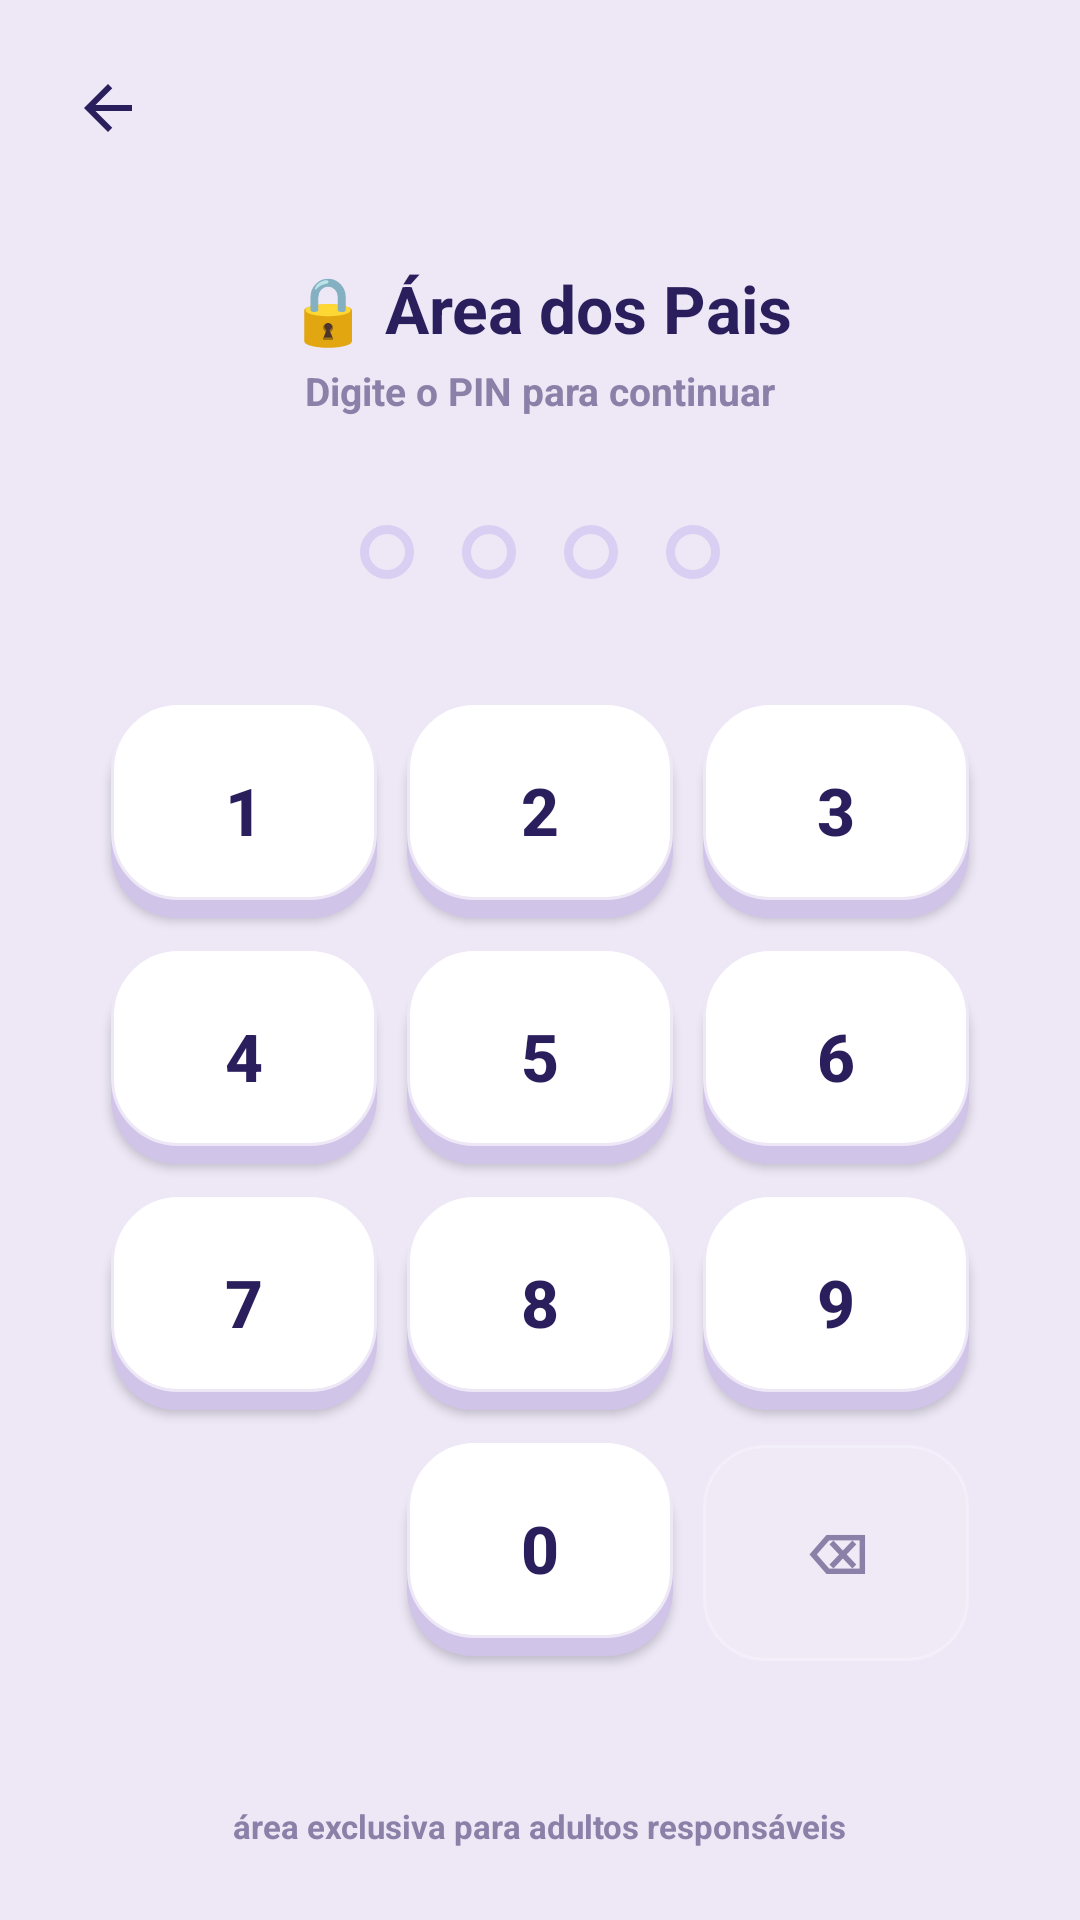

Here is an Android app screen rendered from its layout file. Give the layout XML and the strings, colors and styles it references.
<!-- AndroidManifest.xml: application theme Theme.GlicoKids -->
<!-- res/layout/activity_parent_security.xml -->
<?xml version="1.0" encoding="utf-8"?>
<androidx.constraintlayout.widget.ConstraintLayout xmlns:android="http://schemas.android.com/apk/res/android"
    xmlns:app="http://schemas.android.com/apk/res-auto"
    android:layout_width="match_parent" android:layout_height="match_parent"
    android:background="@color/lavender_bg">

    <ImageButton
        android:id="@+id/btnBack"
        android:layout_width="40dp" android:layout_height="40dp"
        android:layout_marginStart="16dp" android:layout_marginTop="16dp"
        android:background="@drawable/bg_circle_white" android:src="@drawable/ic_back_ink"
        android:contentDescription="Voltar"
        app:layout_constraintStart_toStartOf="parent" app:layout_constraintTop_toTopOf="parent"/>

    <TextView
        android:id="@+id/tvTitle"
        android:layout_width="wrap_content" android:layout_height="wrap_content"
        android:layout_marginTop="32dp"
        android:text="🔒 Área dos Pais"
        android:textColor="@color/ink" android:textSize="22sp" android:textStyle="bold"
        app:layout_constraintTop_toBottomOf="@id/btnBack"
        app:layout_constraintStart_toStartOf="parent" app:layout_constraintEnd_toEndOf="parent"/>

    <TextView
        android:id="@+id/tvSubtitle"
        android:layout_width="wrap_content" android:layout_height="wrap_content"
        android:layout_marginTop="4dp"
        android:text="Digite o PIN para continuar"
        android:textColor="@color/text_muted_light" android:textSize="13sp" android:textStyle="bold"
        app:layout_constraintTop_toBottomOf="@id/tvTitle"
        app:layout_constraintStart_toStartOf="parent" app:layout_constraintEnd_toEndOf="parent"/>

    <LinearLayout
        android:id="@+id/llPinDots"
        android:layout_width="wrap_content" android:layout_height="wrap_content"
        android:layout_marginTop="28dp" android:orientation="horizontal"
        app:layout_constraintTop_toBottomOf="@id/tvSubtitle"
        app:layout_constraintStart_toStartOf="parent" app:layout_constraintEnd_toEndOf="parent">
        <View android:id="@+id/dot1" android:layout_width="18dp" android:layout_height="18dp" android:layout_margin="8dp" android:background="@drawable/bg_pin_dot_empty"/>
        <View android:id="@+id/dot2" android:layout_width="18dp" android:layout_height="18dp" android:layout_margin="8dp" android:background="@drawable/bg_pin_dot_empty"/>
        <View android:id="@+id/dot3" android:layout_width="18dp" android:layout_height="18dp" android:layout_margin="8dp" android:background="@drawable/bg_pin_dot_empty"/>
        <View android:id="@+id/dot4" android:layout_width="18dp" android:layout_height="18dp" android:layout_margin="8dp" android:background="@drawable/bg_pin_dot_empty"/>
    </LinearLayout>

    <GridLayout
        android:id="@+id/glKeypad"
        android:layout_width="match_parent" android:layout_height="wrap_content"
        android:layout_marginHorizontal="32dp" android:layout_marginTop="28dp"
        android:columnCount="3"
        app:layout_constraintTop_toBottomOf="@id/llPinDots">
        <Button android:insetTop="0dp" android:insetBottom="0dp" android:layout_width="0dp" android:layout_height="72dp"
            android:layout_columnWeight="1" android:layout_margin="5dp" android:text="1"
            android:textSize="22sp" android:textStyle="bold" android:textColor="@color/ink"
            android:background="@drawable/bg_button_white_3d" app:backgroundTint="@null" android:id="@+id/btnKey1"/>
        <Button android:insetTop="0dp" android:insetBottom="0dp" android:layout_width="0dp" android:layout_height="72dp"
            android:layout_columnWeight="1" android:layout_margin="5dp" android:text="2"
            android:textSize="22sp" android:textStyle="bold" android:textColor="@color/ink"
            android:background="@drawable/bg_button_white_3d" app:backgroundTint="@null" android:id="@+id/btnKey2"/>
        <Button android:insetTop="0dp" android:insetBottom="0dp" android:layout_width="0dp" android:layout_height="72dp"
            android:layout_columnWeight="1" android:layout_margin="5dp" android:text="3"
            android:textSize="22sp" android:textStyle="bold" android:textColor="@color/ink"
            android:background="@drawable/bg_button_white_3d" app:backgroundTint="@null" android:id="@+id/btnKey3"/>
        <Button android:insetTop="0dp" android:insetBottom="0dp" android:layout_width="0dp" android:layout_height="72dp"
            android:layout_columnWeight="1" android:layout_margin="5dp" android:text="4"
            android:textSize="22sp" android:textStyle="bold" android:textColor="@color/ink"
            android:background="@drawable/bg_button_white_3d" app:backgroundTint="@null" android:id="@+id/btnKey4"/>
        <Button android:insetTop="0dp" android:insetBottom="0dp" android:layout_width="0dp" android:layout_height="72dp"
            android:layout_columnWeight="1" android:layout_margin="5dp" android:text="5"
            android:textSize="22sp" android:textStyle="bold" android:textColor="@color/ink"
            android:background="@drawable/bg_button_white_3d" app:backgroundTint="@null" android:id="@+id/btnKey5"/>
        <Button android:insetTop="0dp" android:insetBottom="0dp" android:layout_width="0dp" android:layout_height="72dp"
            android:layout_columnWeight="1" android:layout_margin="5dp" android:text="6"
            android:textSize="22sp" android:textStyle="bold" android:textColor="@color/ink"
            android:background="@drawable/bg_button_white_3d" app:backgroundTint="@null" android:id="@+id/btnKey6"/>
        <Button android:insetTop="0dp" android:insetBottom="0dp" android:layout_width="0dp" android:layout_height="72dp"
            android:layout_columnWeight="1" android:layout_margin="5dp" android:text="7"
            android:textSize="22sp" android:textStyle="bold" android:textColor="@color/ink"
            android:background="@drawable/bg_button_white_3d" app:backgroundTint="@null" android:id="@+id/btnKey7"/>
        <Button android:insetTop="0dp" android:insetBottom="0dp" android:layout_width="0dp" android:layout_height="72dp"
            android:layout_columnWeight="1" android:layout_margin="5dp" android:text="8"
            android:textSize="22sp" android:textStyle="bold" android:textColor="@color/ink"
            android:background="@drawable/bg_button_white_3d" app:backgroundTint="@null" android:id="@+id/btnKey8"/>
        <Button android:insetTop="0dp" android:insetBottom="0dp" android:layout_width="0dp" android:layout_height="72dp"
            android:layout_columnWeight="1" android:layout_margin="5dp" android:text="9"
            android:textSize="22sp" android:textStyle="bold" android:textColor="@color/ink"
            android:background="@drawable/bg_button_white_3d" app:backgroundTint="@null" android:id="@+id/btnKey9"/>
        <Space android:layout_width="0dp" android:layout_columnWeight="1"/>
        <Button android:insetTop="0dp" android:insetBottom="0dp" android:id="@+id/btnKey0" android:layout_width="0dp" android:layout_height="72dp"
            android:layout_columnWeight="1" android:layout_margin="5dp" android:text="0"
            android:textSize="22sp" android:textStyle="bold" android:textColor="@color/ink"
            android:background="@drawable/bg_button_white_3d" app:backgroundTint="@null"/>
        <Button android:insetTop="0dp" android:insetBottom="0dp" android:id="@+id/btnKeyDel" android:layout_width="0dp" android:layout_height="72dp"
            android:layout_columnWeight="1" android:layout_margin="5dp" android:text="⌫"
            android:textSize="18sp" android:textStyle="bold" android:textColor="@color/text_muted_light"
            android:background="@drawable/bg_glass_card" app:backgroundTint="@null"/>
    </GridLayout>

    <TextView
        android:layout_width="wrap_content" android:layout_height="wrap_content"
        android:layout_marginBottom="24dp"
        android:text="área exclusiva para adultos responsáveis"
        android:textColor="@color/text_muted_light" android:textSize="11sp" android:textStyle="bold"
        app:layout_constraintBottom_toBottomOf="parent"
        app:layout_constraintStart_toStartOf="parent" app:layout_constraintEnd_toEndOf="parent"/>
</androidx.constraintlayout.widget.ConstraintLayout>
<!-- resources referenced by this layout -->
<resources>
  <color name="ink">#2A1E5C</color>
  <color name="lavender_bg">#EDE7F6</color>
  <color name="text_muted_light">#8A80A8</color>
  <!-- drawable bg_button_white_3d (drawable) -->
  <?xml version="1.0" encoding="utf-8"?>
  <layer-list xmlns:android="http://schemas.android.com/apk/res/android">
      
      <item android:top="6dp">
          <shape android:shape="rectangle">
              <corners android:radius="22dp" />
              <solid android:color="#D1C4E9" /> 
          </shape>
      </item>
      
      <item android:bottom="6dp">
          <shape android:shape="rectangle">
              <corners android:radius="22dp" />
              <solid android:color="@android:color/white" />
              <stroke android:width="1dp" android:color="#EDE7F6" />
          </shape>
      </item>
  </layer-list>
  <!-- drawable bg_glass_card (drawable) -->
  <?xml version="1.0" encoding="utf-8"?>
  <shape xmlns:android="http://schemas.android.com/apk/res/android"
      android:shape="rectangle">
      <solid android:color="#22FFFFFF" />
      <stroke android:width="1dp" android:color="#44FFFFFF" />
      <corners android:radius="20dp" />
  </shape>
  <!-- drawable bg_pin_dot_empty (drawable) -->
  <?xml version="1.0" encoding="utf-8"?>
  <shape xmlns:android="http://schemas.android.com/apk/res/android" android:shape="oval">
      <solid android:color="@android:color/transparent"/>
      <stroke android:width="3dp" android:color="#D9CFF3"/><size android:width="18dp" android:height="18dp"/>
  </shape>
  <!-- drawable ic_back_ink (drawable) -->
  <vector xmlns:android="http://schemas.android.com/apk/res/android"
      android:width="24dp"
      android:height="24dp"
      android:viewportWidth="24"
      android:viewportHeight="24">
      <path
          android:fillColor="#2A1E5C"
          android:pathData="M20,11H7.83l5.59,-5.59L12,4l-8,8l8,8l1.41,-1.41L7.83,13H20V11z" />
  </vector>
  <style name="Theme.GlicoKids" parent="Theme.Material3.DayNight.NoActionBar">
          <item name="colorPrimary">@color/primary</item>
          <item name="colorSecondary">@color/gold</item>
          <item name="android:statusBarColor">@color/night_deep</item>
          <item name="android:windowBackground">@color/night</item>
      </style>
  <color name="primary">#7C4DFF</color>
  <color name="gold">#FFD54F</color>
  <color name="night_deep">#221650</color>
  <color name="night">#2A1E5C</color>
</resources>
